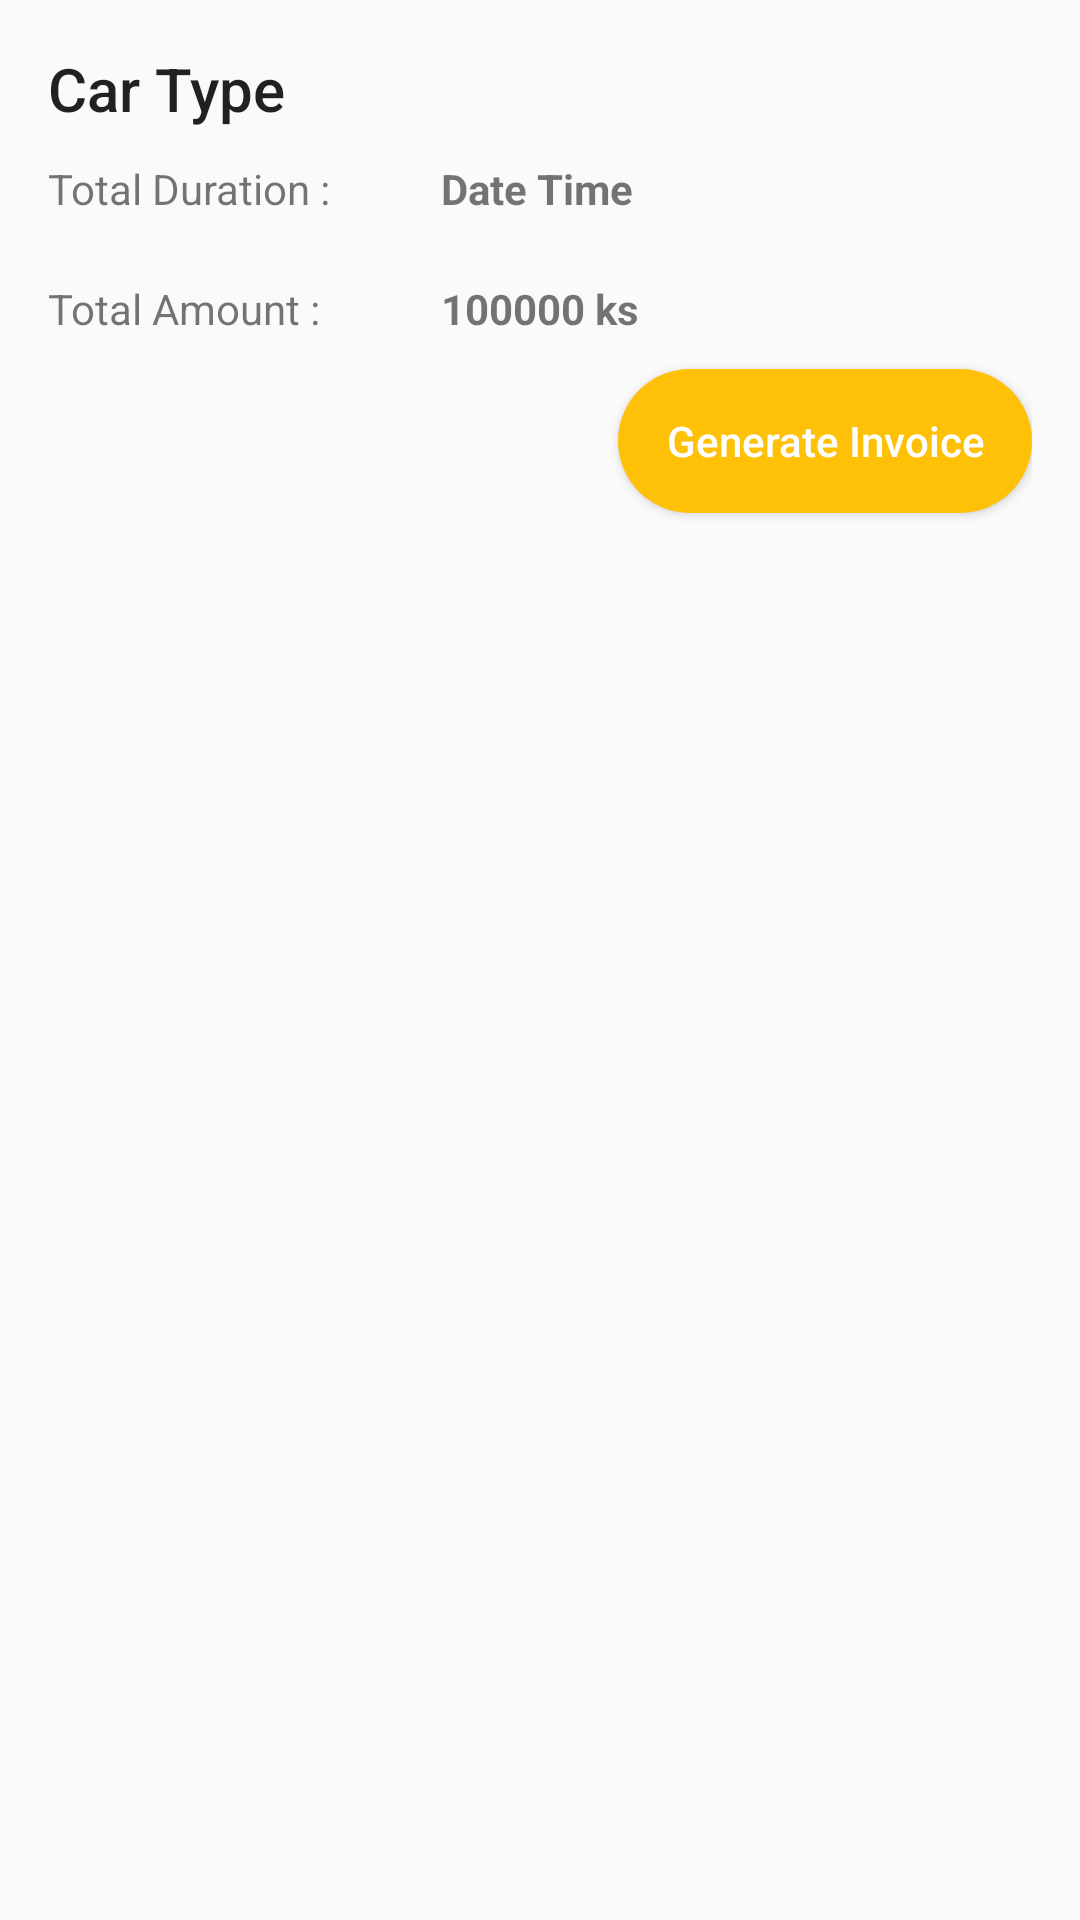

The Android layout XML behind this screen, and the referenced resources:
<!-- AndroidManifest.xml: application theme AppTheme -->
<!-- res/layout/dialog_amount_and_return.xml -->
<?xml version="1.0" encoding="utf-8"?>
<LinearLayout xmlns:android="http://schemas.android.com/apk/res/android"
    android:layout_width="match_parent"
    android:layout_height="wrap_content"
    android:minWidth="350dp"
    android:orientation="vertical"
    android:padding="16dp">

    <TextView
        android:id="@+id/tv_title"
        android:layout_width="match_parent"
        android:layout_height="wrap_content"
        android:text="Car Type"
        android:textAppearance="@style/TextAppearance.AppCompat.Title" />

    <LinearLayout
        android:layout_width="match_parent"
        android:layout_height="40dp"
        android:gravity="center">

        <TextView
            android:layout_width="0dp"
            android:layout_height="wrap_content"
            android:layout_weight="2"
            android:text="@string/label_total_duration" />

        <androidx.appcompat.widget.AppCompatTextView
            android:id="@+id/tv_total_duration"
            android:layout_width="0dp"
            android:layout_height="wrap_content"
            android:layout_weight="3"
            android:text="Date Time"
            android:textStyle="bold" />

    </LinearLayout>

    <LinearLayout
        android:layout_width="match_parent"
        android:layout_height="40dp"
        android:gravity="center">

        <TextView
            android:layout_width="0dp"
            android:layout_height="wrap_content"
            android:layout_weight="2"
            android:text="@string/label_total_amount" />

        <TextView
            android:id="@+id/tv_total_amount"
            android:layout_width="0dp"
            android:layout_height="wrap_content"
            android:layout_weight="3"
            android:text="100000 ks"
            android:textStyle="bold" />

    </LinearLayout>

    <androidx.appcompat.widget.AppCompatButton
        android:id="@+id/btn_generate_invoice"
        android:layout_width="wrap_content"
        android:layout_height="wrap_content"
        android:paddingStart="16dp"
        android:paddingEnd="16dp"
        android:layout_gravity="end"
        android:background="@drawable/bg_rounded"
        android:text="@string/generate_invoice"
        android:textAllCaps="false"
        android:textColor="@android:color/white" />

</LinearLayout>
<!-- resources referenced by this layout -->
<resources>
  <!-- drawable bg_rounded (drawable) -->
  <?xml version="1.0" encoding="utf-8"?>
  <shape xmlns:android="http://schemas.android.com/apk/res/android">
      <corners android:radius="50dp" />
      <solid android:color="#FFC107" />
  </shape>
  <string name="generate_invoice">Generate Invoice</string>
  <string name="label_total_amount">Total Amount :</string>
  <string name="label_total_duration">Total Duration :</string>
  <style name="AppTheme" parent="Theme.AppCompat.Light.NoActionBar">
          
          <item name="colorPrimary">@color/colorPrimary</item>
          <item name="colorPrimaryDark">@color/colorPrimaryDark</item>
          <item name="colorAccent">@color/colorAccent</item>
      </style>
  <color name="colorPrimary">#FFC107</color>
  <color name="colorPrimaryDark">#FFC107</color>
  <color name="colorAccent">#000000</color>
</resources>
